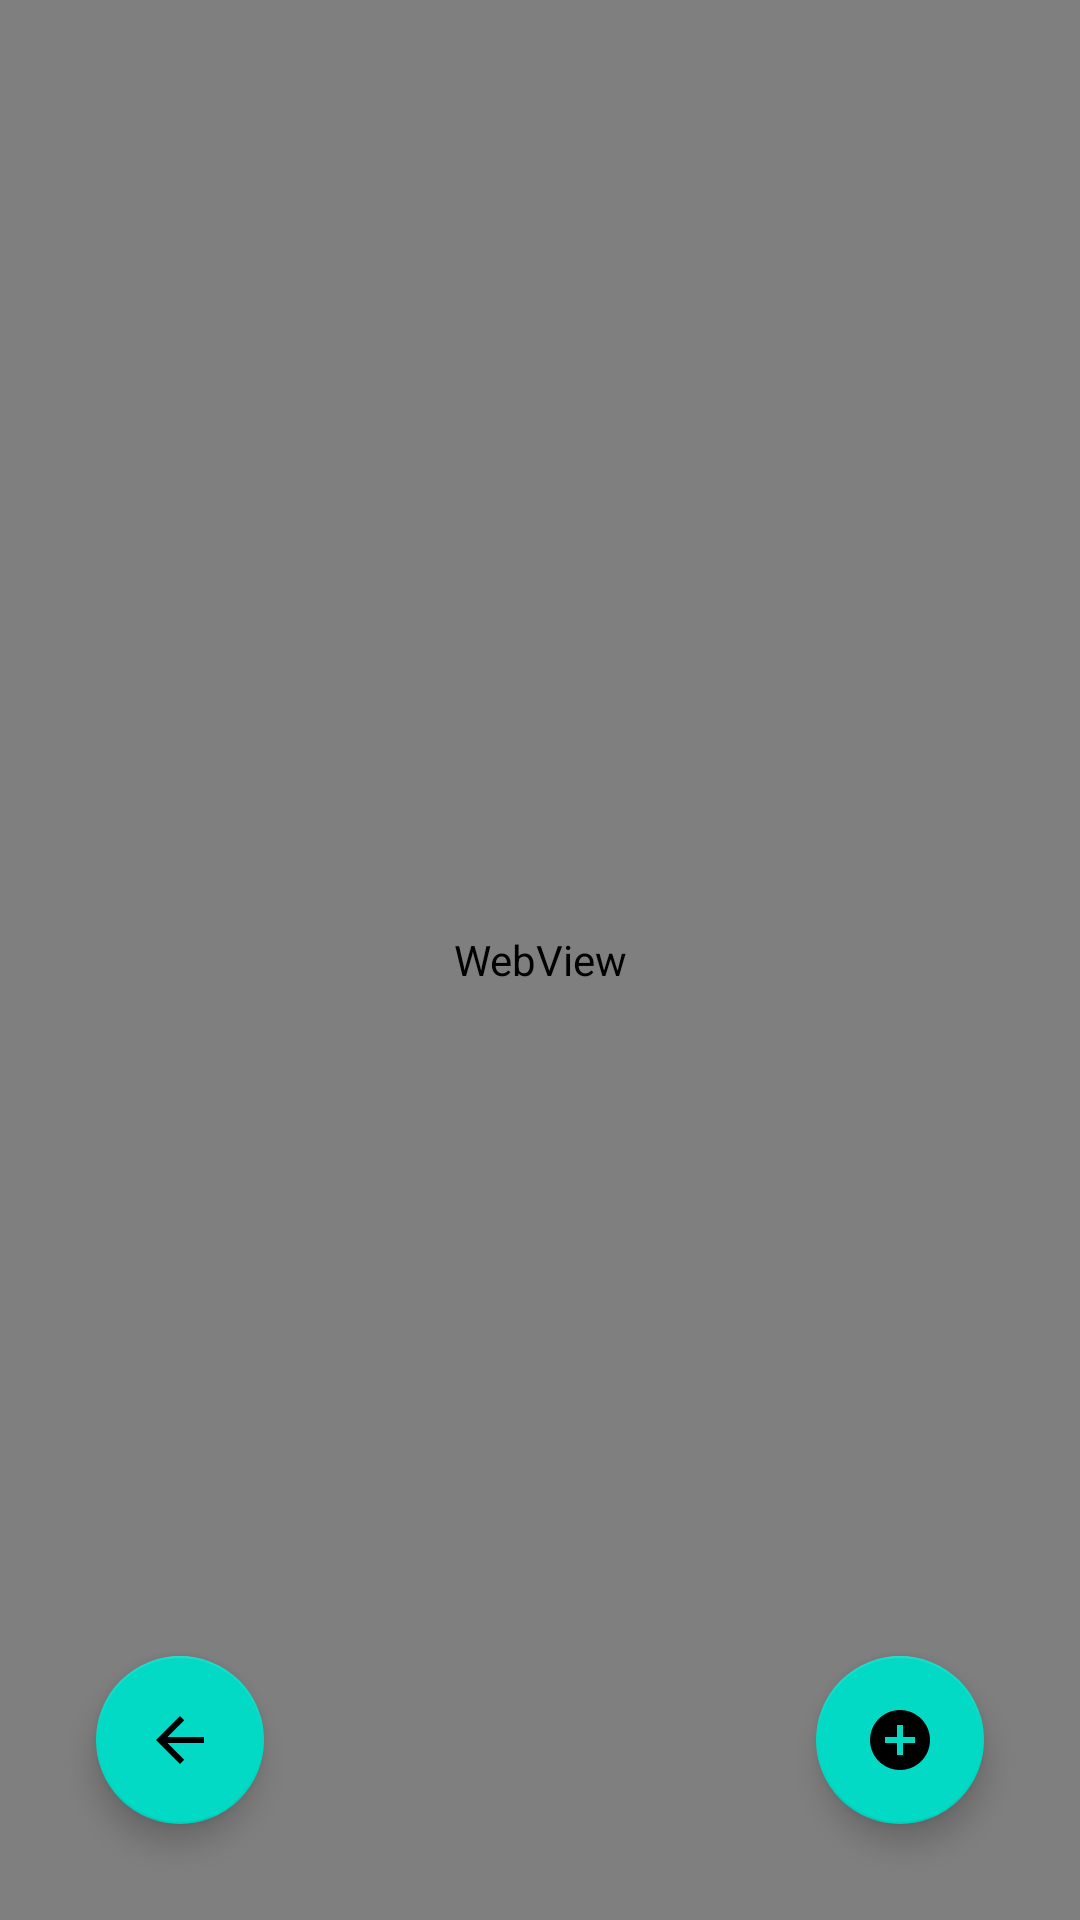

Produce the Android XML layout that renders to this screen, including the resource entries it uses.
<!-- AndroidManifest.xml: application theme Theme.CatNews -->
<!-- res/layout/fragment_web.xml -->
<?xml version="1.0" encoding="utf-8"?>
<androidx.constraintlayout.widget.ConstraintLayout xmlns:android="http://schemas.android.com/apk/res/android"
    xmlns:tools="http://schemas.android.com/tools"
    android:layout_width="match_parent"
    android:layout_height="match_parent"
    xmlns:app="http://schemas.android.com/apk/res-auto"
    tools:context="com.catsnews.ui.fragments.WebFragment">

    <WebView
        android:id="@+id/webView"
        android:layout_width="match_parent"
        android:layout_height="match_parent" />

    <com.google.android.material.floatingactionbutton.FloatingActionButton
        android:id="@+id/fab"
        android:layout_width="wrap_content"
        android:layout_height="wrap_content"
        android:src="@drawable/ic_add"
        app:fabSize="normal"
        android:layout_marginBottom="32dp"
        android:layout_marginEnd="32dp"
        app:layout_constraintBottom_toBottomOf="parent"
        app:layout_constraintEnd_toEndOf="parent" />

    <com.google.android.material.floatingactionbutton.FloatingActionButton
        android:id="@+id/back"
        android:layout_width="wrap_content"
        android:layout_height="wrap_content"
        android:src="@drawable/ic_back"
        app:fabSize="normal"
        android:layout_marginBottom="32dp"
        android:layout_marginStart="32dp"
        app:layout_constraintBottom_toBottomOf="parent"
        app:layout_constraintStart_toStartOf="parent" />

</androidx.constraintlayout.widget.ConstraintLayout>
<!-- resources referenced by this layout -->
<resources>
  <!-- drawable ic_add (drawable) -->
  <vector android:height="64dp" android:tint="#C7C7C7"
      android:viewportHeight="24" android:viewportWidth="24"
      android:width="64dp" xmlns:android="http://schemas.android.com/apk/res/android">
      <path android:fillColor="@android:color/white" android:pathData="M12,2C6.48,2 2,6.48 2,12s4.48,10 10,10 10,-4.48 10,-10S17.52,2 12,2zM17,13h-4v4h-2v-4L7,13v-2h4L11,7h2v4h4v2z"/>
  </vector>
  <!-- drawable ic_back (drawable) -->
  <vector android:height="24dp" android:tint="#C7C7C7"
      android:viewportHeight="24" android:viewportWidth="24"
      android:width="24dp" xmlns:android="http://schemas.android.com/apk/res/android">
      <path android:fillColor="@android:color/white" android:pathData="M20,11H7.83l5.59,-5.59L12,4l-8,8 8,8 1.41,-1.41L7.83,13H20v-2z"/>
  </vector>
  <style name="Theme.CatNews" parent="Theme.MaterialComponents.DayNight.DarkActionBar">
  
  
              <item name="android:windowBackground">@drawable/launch_screen</item>
      </style>
  <!-- drawable launch_screen (drawable) -->
  <?xml version="1.0" encoding="utf-8"?>
  <layer-list xmlns:android="http://schemas.android.com/apk/res/android"
      android:opacity="opaque">
  
  
      <item android:drawable="@android:color/white" />
  
      <item>
  
          <bitmap
              android:gravity="center"
              android:src="@drawable/catnews"
              />
  
      </item>
  
  </layer-list>
  <!-- drawable catnews: jpg bitmap (drawable-v24, 16513 bytes) -->
</resources>
